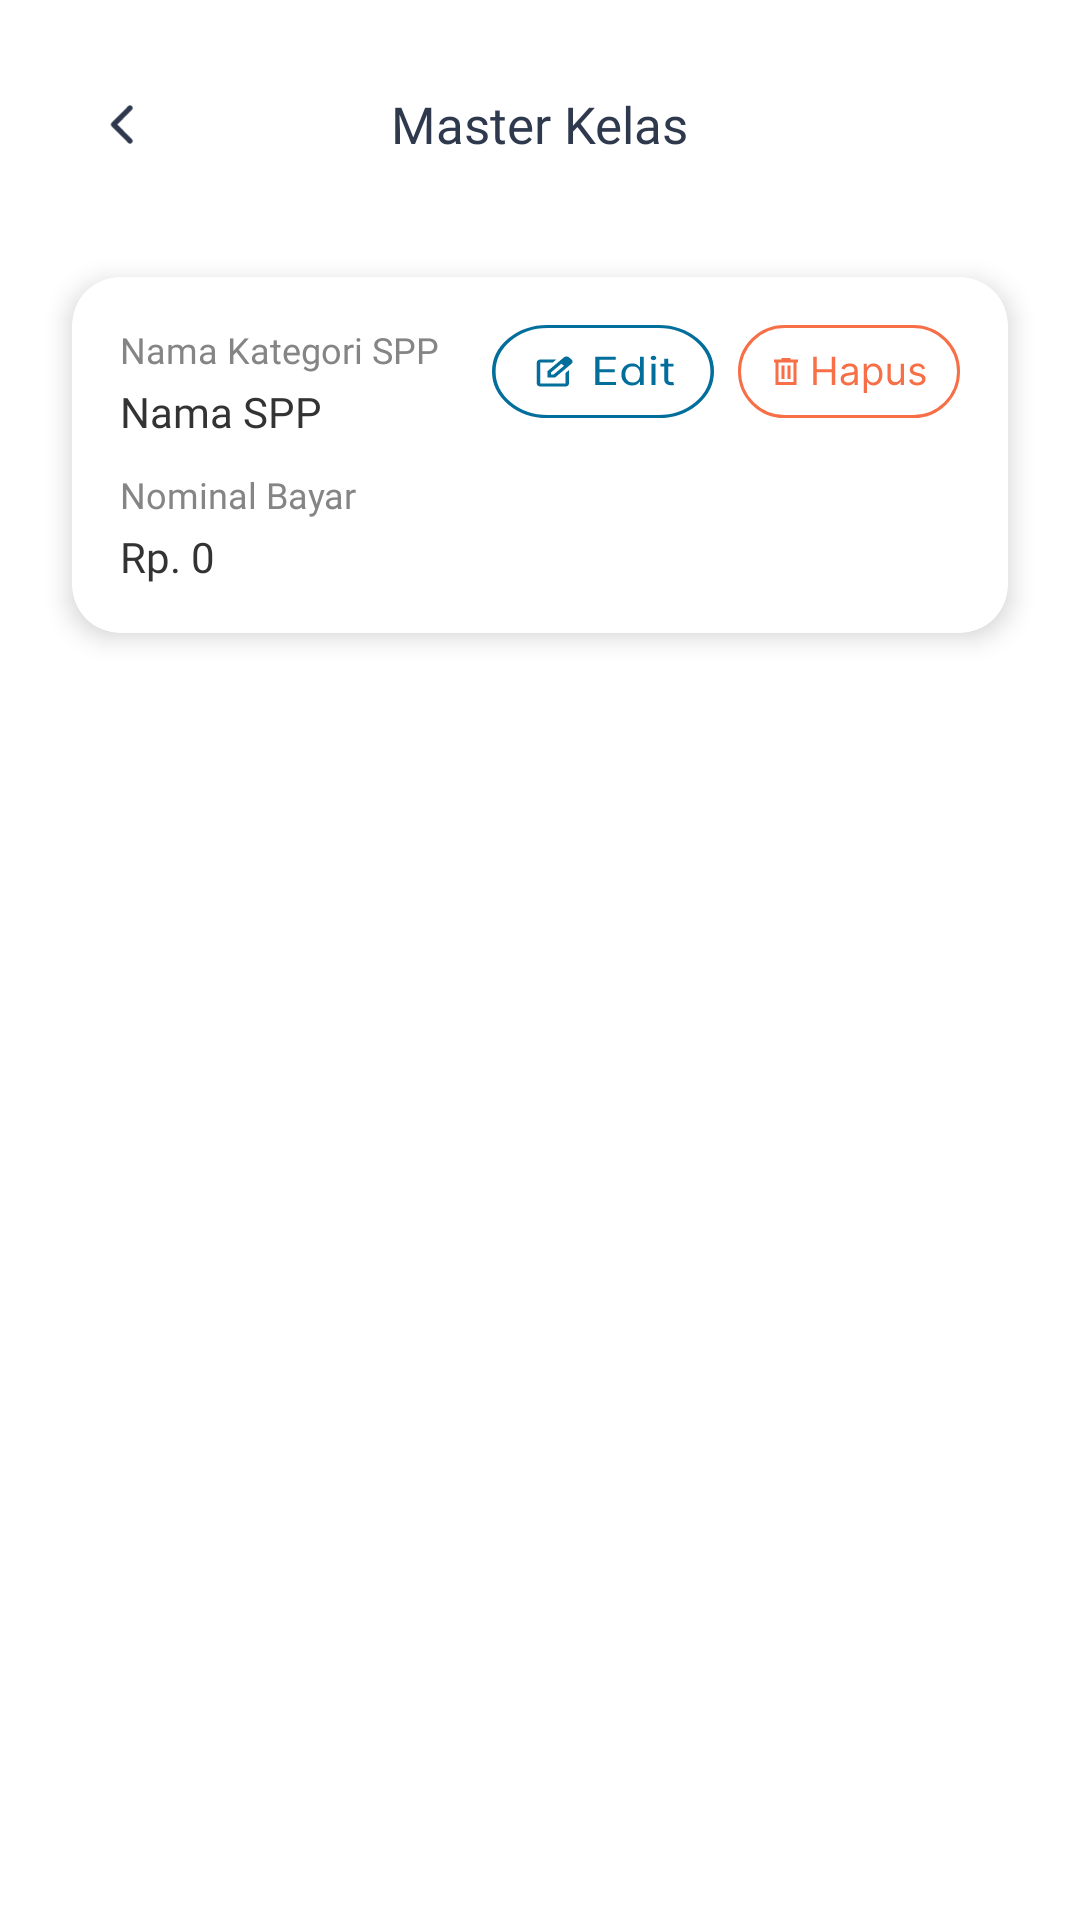

Write the Android layout XML for this screen, with the resource values it uses.
<!-- AndroidManifest.xml: application theme Theme.Sppprofilematching -->
<!-- res/layout/activity_detail_spp.xml -->
<?xml version="1.0" encoding="utf-8"?>
<androidx.constraintlayout.widget.ConstraintLayout xmlns:android="http://schemas.android.com/apk/res/android"
    xmlns:app="http://schemas.android.com/apk/res-auto"
    xmlns:tools="http://schemas.android.com/tools"
    android:id="@+id/main"
    android:layout_width="match_parent"
    android:layout_height="match_parent"
    android:background="@color/white"
    tools:context=".ui.admin.spp.DetailSppActivity">

    <include
        android:id="@+id/appBar"
        layout="@layout/app_bar"
        android:layout_width="match_parent"
        android:layout_height="wrap_content" />

    <androidx.cardview.widget.CardView
        android:id="@+id/cardView2"
        android:layout_width="match_parent"
        android:layout_height="wrap_content"
        android:layout_marginStart="24dp"
        android:layout_marginTop="8dp"
        android:layout_marginEnd="24dp"
        app:cardCornerRadius="16dp"
        app:cardElevation="5dp"
        app:cardBackgroundColor="@color/white"
        app:layout_constraintEnd_toEndOf="parent"
        app:layout_constraintStart_toStartOf="parent"
        app:layout_constraintTop_toBottomOf="@id/appBar">

        <androidx.constraintlayout.widget.ConstraintLayout
            android:layout_width="match_parent"
            android:layout_height="wrap_content"
            android:padding="16dp">

            <TextView
                android:id="@+id/lbl_nama_spp"
                android:layout_width="wrap_content"
                android:layout_height="wrap_content"
                android:fontFamily="@font/inter"
                android:text="Nama Kategori SPP"
                android:textColor="#858585"
                android:textSize="12sp"
                app:layout_constraintStart_toStartOf="parent"
                app:layout_constraintTop_toTopOf="parent" />

            <androidx.appcompat.widget.AppCompatButton
                android:id="@+id/btn_delete"
                android:layout_width="74dp"
                android:layout_height="31dp"
                android:background="@drawable/btn_hapus_bg"
                app:layout_constraintEnd_toEndOf="parent"
                app:layout_constraintTop_toTopOf="@+id/btn_edit" />

            <androidx.appcompat.widget.AppCompatButton
                android:id="@+id/btn_edit"
                android:layout_width="74dp"
                android:layout_height="31dp"
                android:layout_marginEnd="8dp"
                android:background="@drawable/btn_edit_bg"
                app:layout_constraintEnd_toStartOf="@+id/btn_delete"
                app:layout_constraintTop_toTopOf="@+id/lbl_nama_spp" />

            <TextView
                android:id="@+id/tv_nama_kategori_spp"
                android:layout_width="0dp"
                android:layout_height="wrap_content"
                android:layout_marginTop="3dp"
                android:fontFamily="@font/inter_medium"
                android:text="Nama SPP"
                android:textColor="#333333"
                android:textSize="14sp"
                app:layout_constraintEnd_toEndOf="@+id/lbl_nama_spp"
                app:layout_constraintStart_toStartOf="parent"
                app:layout_constraintTop_toBottomOf="@+id/lbl_nama_spp" />

            <TextView
                android:id="@+id/lbl_nominal_bayar"
                android:layout_width="wrap_content"
                android:layout_height="wrap_content"
                android:layout_marginTop="10dp"
                android:fontFamily="@font/inter"
                android:text="Nominal Bayar"
                android:textColor="#858585"
                android:textSize="12sp"
                app:layout_constraintStart_toStartOf="parent"
                app:layout_constraintTop_toBottomOf="@+id/tv_nama_kategori_spp" />

            <TextView
                android:id="@+id/tv_nominal_bayar"
                android:layout_width="0dp"
                android:layout_height="wrap_content"
                android:layout_marginTop="3dp"
                android:fontFamily="@font/inter_medium"
                android:text="Rp. 0"
                android:textColor="#333333"
                android:textSize="14sp"
                app:layout_constraintEnd_toEndOf="parent"
                app:layout_constraintStart_toStartOf="parent"
                app:layout_constraintTop_toBottomOf="@+id/lbl_nominal_bayar" />

        </androidx.constraintlayout.widget.ConstraintLayout>

    </androidx.cardview.widget.CardView>

</androidx.constraintlayout.widget.ConstraintLayout>
<!-- res/layout/app_bar.xml (included above) -->
<?xml version="1.0" encoding="utf-8"?>
<androidx.constraintlayout.widget.ConstraintLayout xmlns:android="http://schemas.android.com/apk/res/android"
    xmlns:app="http://schemas.android.com/apk/res-auto"
    android:layout_width="match_parent"
    android:layout_height="wrap_content"
    android:background="@color/white"
    android:padding="30dp">

    <ImageView
        android:id="@+id/btn_back"
        android:layout_width="wrap_content"
        android:layout_height="wrap_content"
        android:padding="6dp"
        android:src="@drawable/ic_chevron_back"
        app:layout_constraintBottom_toBottomOf="@+id/tv_title_header"
        app:layout_constraintStart_toStartOf="parent"
        app:layout_constraintTop_toTopOf="@+id/tv_title_header" />

    <TextView
        android:id="@+id/tv_title_header"
        android:layout_width="wrap_content"
        android:layout_height="wrap_content"
        android:fontFamily="@font/inter"
        android:text="Master Kelas"
        android:textColor="#2F394E"
        android:textSize="17sp"
        app:layout_constraintEnd_toEndOf="parent"
        app:layout_constraintStart_toStartOf="parent"
        app:layout_constraintTop_toTopOf="parent" />

</androidx.constraintlayout.widget.ConstraintLayout>
<!-- resources referenced by this layout -->
<resources>
  <color name="white">#FFFFFFFF</color>
  <!-- drawable btn_edit_bg: vector/xml drawable (drawable, 3436 chars, omitted) -->
  <!-- drawable btn_hapus_bg: vector/xml drawable (drawable, 5148 chars, omitted) -->
  <!-- drawable ic_chevron_back (drawable) -->
  <vector xmlns:android="http://schemas.android.com/apk/res/android"
      android:width="9dp"
      android:height="14dp"
      android:viewportWidth="9"
      android:viewportHeight="14">
    <path
        android:pathData="M7.411,1.375L1.786,7L7.411,12.625"
        android:strokeLineJoin="round"
        android:strokeWidth="1.8"
        android:fillColor="#00000000"
        android:strokeColor="#2F394E"
        android:strokeLineCap="round"/>
  </vector>
  <style name="Theme.Sppprofilematching" parent="Base.Theme.Sppprofilematching" />
  <style name="Base.Theme.Sppprofilematching" parent="Theme.Material3.DayNight.NoActionBar">
          
           <item name="colorPrimary">#026E9C</item>
      </style>
</resources>
